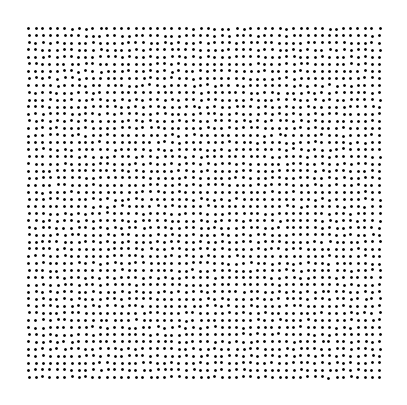

This chart was generated by the following Python code:
# -*- coding: utf-8 -*-
"""
Created on Thu Apr 19 19:32:02 2018

[redacted]
"""

import numpy as np
import matplotlib.pyplot as plt

space = range(50)

ma = []
for x in space:
    for y in space:
        x1 = x + np.random.uniform(-0.1,0.1)
        y1 = y + np.random.uniform(-0.1,0.1)
        ma.append([x1,y1])  

field = np.array(ma)

plt.figure(figsize=(5,5),dpi=200)
plt.axis("off")
plt.scatter(field[:,0],field[:,1],s=1,marker='o',color='black')
plt.savefig('distorted_mesh.png')
